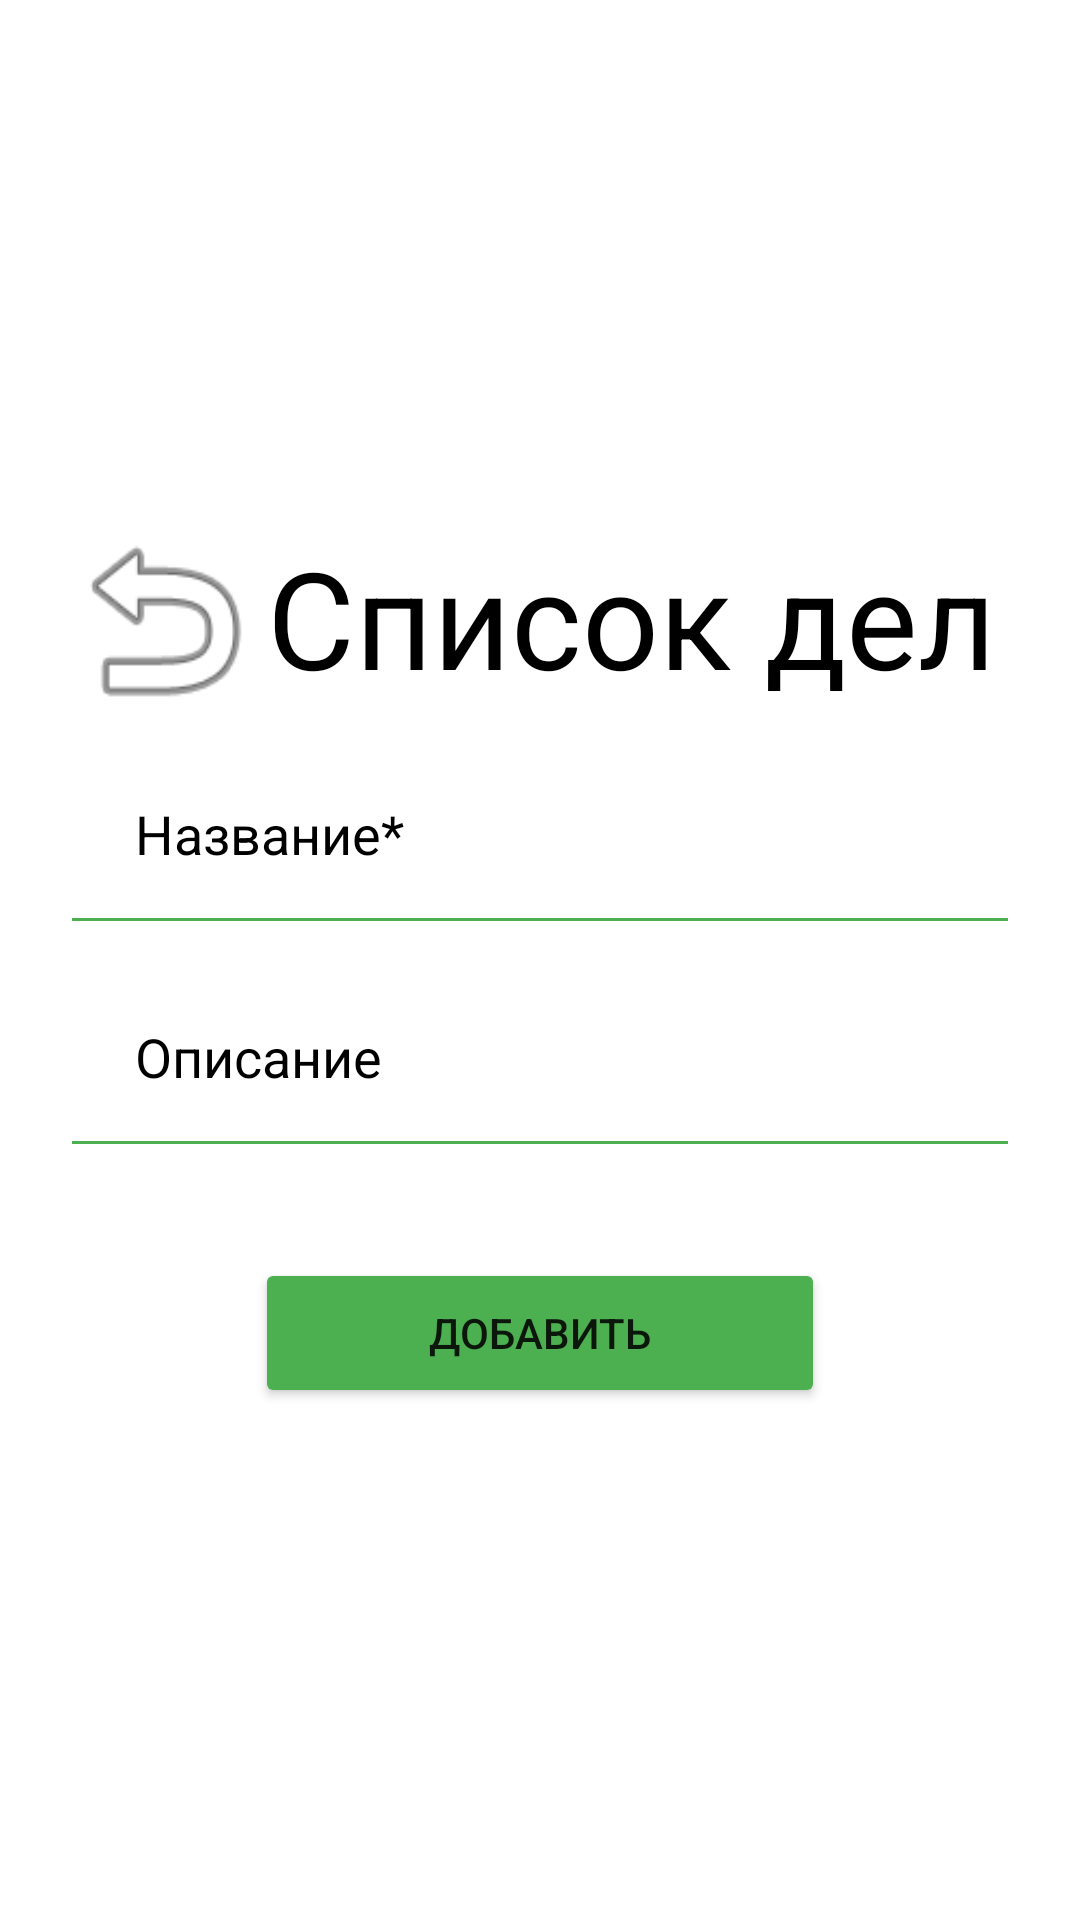

Android layout source for this screen:
<!-- AndroidManifest.xml: application theme Theme.mytheme -->
<!-- res/layout/activity_create_object.xml -->
<?xml version="1.0" encoding="utf-8"?>
<LinearLayout xmlns:android="http://schemas.android.com/apk/res/android"
    xmlns:app="http://schemas.android.com/apk/res-auto"
    xmlns:tools="http://schemas.android.com/tools"
    android:layout_width="match_parent"
    android:layout_height="match_parent"
    android:background="@color/white"
    android:gravity="center"
    android:orientation="vertical"
    android:padding="20dp"
    tools:context=".ObjectCreate">

    <LinearLayout
        android:layout_width="match_parent"
        android:layout_height="70dp"
        android:gravity="center"
        android:orientation="horizontal">

        <Button
            android:id="@+id/close_button"
            android:layout_width="69dp"
            android:layout_height="76dp"
            android:layout_marginTop="26dp"
            android:layout_marginBottom="25dp"
            android:background="@android:drawable/ic_menu_revert"
            android:textColor="@color/white"
            android:textSize="40dp" />

        <TextView
            android:layout_width="0dp"
            android:layout_height="wrap_content"
            android:layout_weight="1"
            android:fontFamily="sans-serif"
            android:text="Список дел"
            android:textColor="@color/black"
            android:textSize="45sp" />
    </LinearLayout>

    <EditText
        android:id="@+id/add_title"
        android:layout_width="match_parent"
        android:layout_height="wrap_content"
        android:backgroundTint="#4CAF50"
        android:hint="Название*"
        android:padding="25dp"
        android:textColor="@color/black"
        android:textColorHint="@color/black" />

    <EditText
        android:id="@+id/add_desc"
        android:layout_width="match_parent"
        android:layout_height="wrap_content"
        android:backgroundTint="#4CAF50"
        android:hint="Описание"
        android:padding="25dp"
        android:textColor="@color/black"
        android:textColorHint="@color/black" />

    <Button
        android:id="@+id/add_button"
        android:layout_width="190dp"
        android:layout_height="50dp"
        android:layout_marginTop="30dp"
        android:backgroundTint="#4CAF50"
        android:text="Добавить" />

</LinearLayout>
<!-- resources referenced by this layout -->
<resources>
  <style name="Theme.mytheme" parent="Theme.MaterialComponents.Light.NoActionBar">
          
          <item name="colorPrimary">@color/black</item>
          <item name="colorPrimaryVariant">@color/black</item>
          <item name="colorOnPrimary">@color/white</item>
          
          <item name="colorSecondary">@color/teal_200</item>
          <item name="colorSecondaryVariant">@color/teal_700</item>
          <item name="colorOnSecondary">@color/black</item>
          
          <item name="android:statusBarColor" tools:targetApi="l">@color/black</item>
          
  
      </style>
  <!-- not gathered from this repository: default colours our renderer supplied (Android Studio template values) -->
  <color name="teal_200">#FF03DAC5</color>
  <color name="teal_700">#FF018786</color>
  <color name="black">#FF000000</color>
  <color name="white">#FFFFFFFF</color>
</resources>
